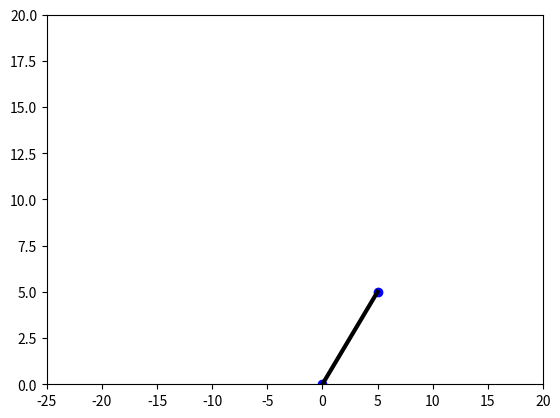

Write Python code to recreate this figure.
import matplotlib.pyplot as plt
import numpy as np

o = [0,0] #orgin
q1 = np.pi/4 #radians
l1 = 5 * np.sqrt(2) #length of first link
a = [np.cos(q1) * l1, np.sin(q1) * l1] #coordinates of first joint


x = [o[0], a[0]]
y = [o[1], a[1]]


plt.plot(x, y, "bo")
plt.plot(x, y, color="black", linewidth=3)


plt.ylim(0, 20)
plt.xlim(-25, 20)
plt.show()
